The GitHub repository misterTNT1/cat-breed-identifier contains a labelled image folder "training" with 3 categories: persian cat, siamese cat, tabby cat. Examples follow, each with its label.

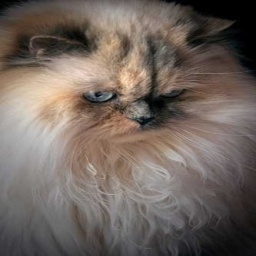
Label: persian cat

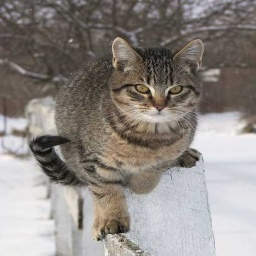
Label: tabby cat

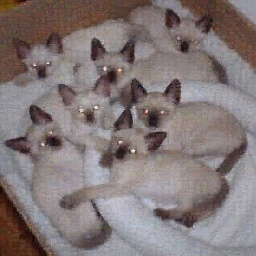
Label: siamese cat

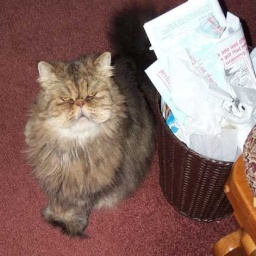
Label: persian cat

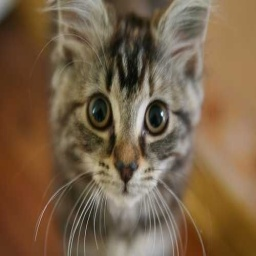
Label: tabby cat

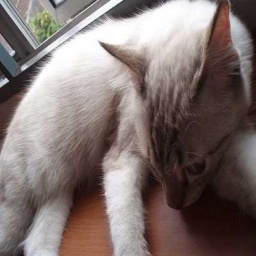
Label: siamese cat
